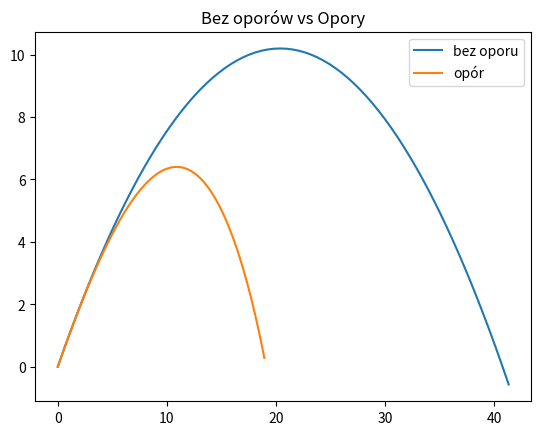

Here is the Python script that generated this plot:
import numpy as np
import matplotlib.pyplot as plt

def ruch_bez_oporu(v_0, alpha, t_max, n_steps):
    ts = np.linspace(0, t_max, n_steps)
    ys = [0]
    xs = [0]
    vy = v_0 * np.sin(np.deg2rad(alpha))
    vx = v_0 * np.cos(np.deg2rad(alpha))
    for t in ts:
        if ys[-1] < 0:
            return xs, ys
        else:
            ys.append(vy * t - 1/2 * 9.81 * t**2)
            xs.append(vx * t)
    return xs, ys
v_0 = 20
alpha = 45
t_max = 40
steps = 1000
xs, ys = ruch_bez_oporu(v_0, alpha, t_max, steps)

plt.plot(xs, ys,label="bez oporu")

def rk4_fixed_steps(y_0,f, steps,x):
    h = (x - 0) / steps
    t = np.linspace(0, x, steps + 1)
    y = np.zeros((steps+1, len(y_0)))
    y[0] = y_0
    for i in range(steps):
        F1 = np.array(f(t[i],y[i]))
        F2 = np.array(f(t[i] + h/2,y[i] + h*F1/2))
        F3 = np.array(f(t[i] + h/2,y[i] + h*F2/2))
        F4 = np.array(f(t[i] + h,y[i] + h*F3))
        y[i+1] = y[i] + h / 6 *(F1 + 2 * F2 + 2 * F3 + F4) 
    return y

cw = 0.35
rho = 1.2
A = 0.1
m = 0.5
g = 9.81

def ruch_opor(t, values):
    x, y_pos, vx, vy = values
    V = np.sqrt(vx**2 + vy**2) 
    ax = -0.5 * cw * rho * A * V * vx / m  
    ay = -g - 0.5 * cw * rho * A * V * vy / m 
    return [vx, vy, ax, ay]
#param
tmax = 10
steps = 1000
y_0 = 0
x_0 = 0
alpha = 45
v0 = 20

vx0 = v0 * np.cos(np.deg2rad(alpha))
vy0 = v0 * np.sin(np.deg2rad(alpha))
values = rk4_fixed_steps([x_0, y_0, vx0, vy0], ruch_opor,steps,t_max)
print(values)
x, y = values[:, 0], values[:, 1]
valid_indices = y >= 0
x_vals = x[valid_indices]
y_vals = y[valid_indices]

plt.plot(x_vals, y_vals,label="opór")
plt.title("Bez oporów vs Opory")
plt.legend()
plt.show()